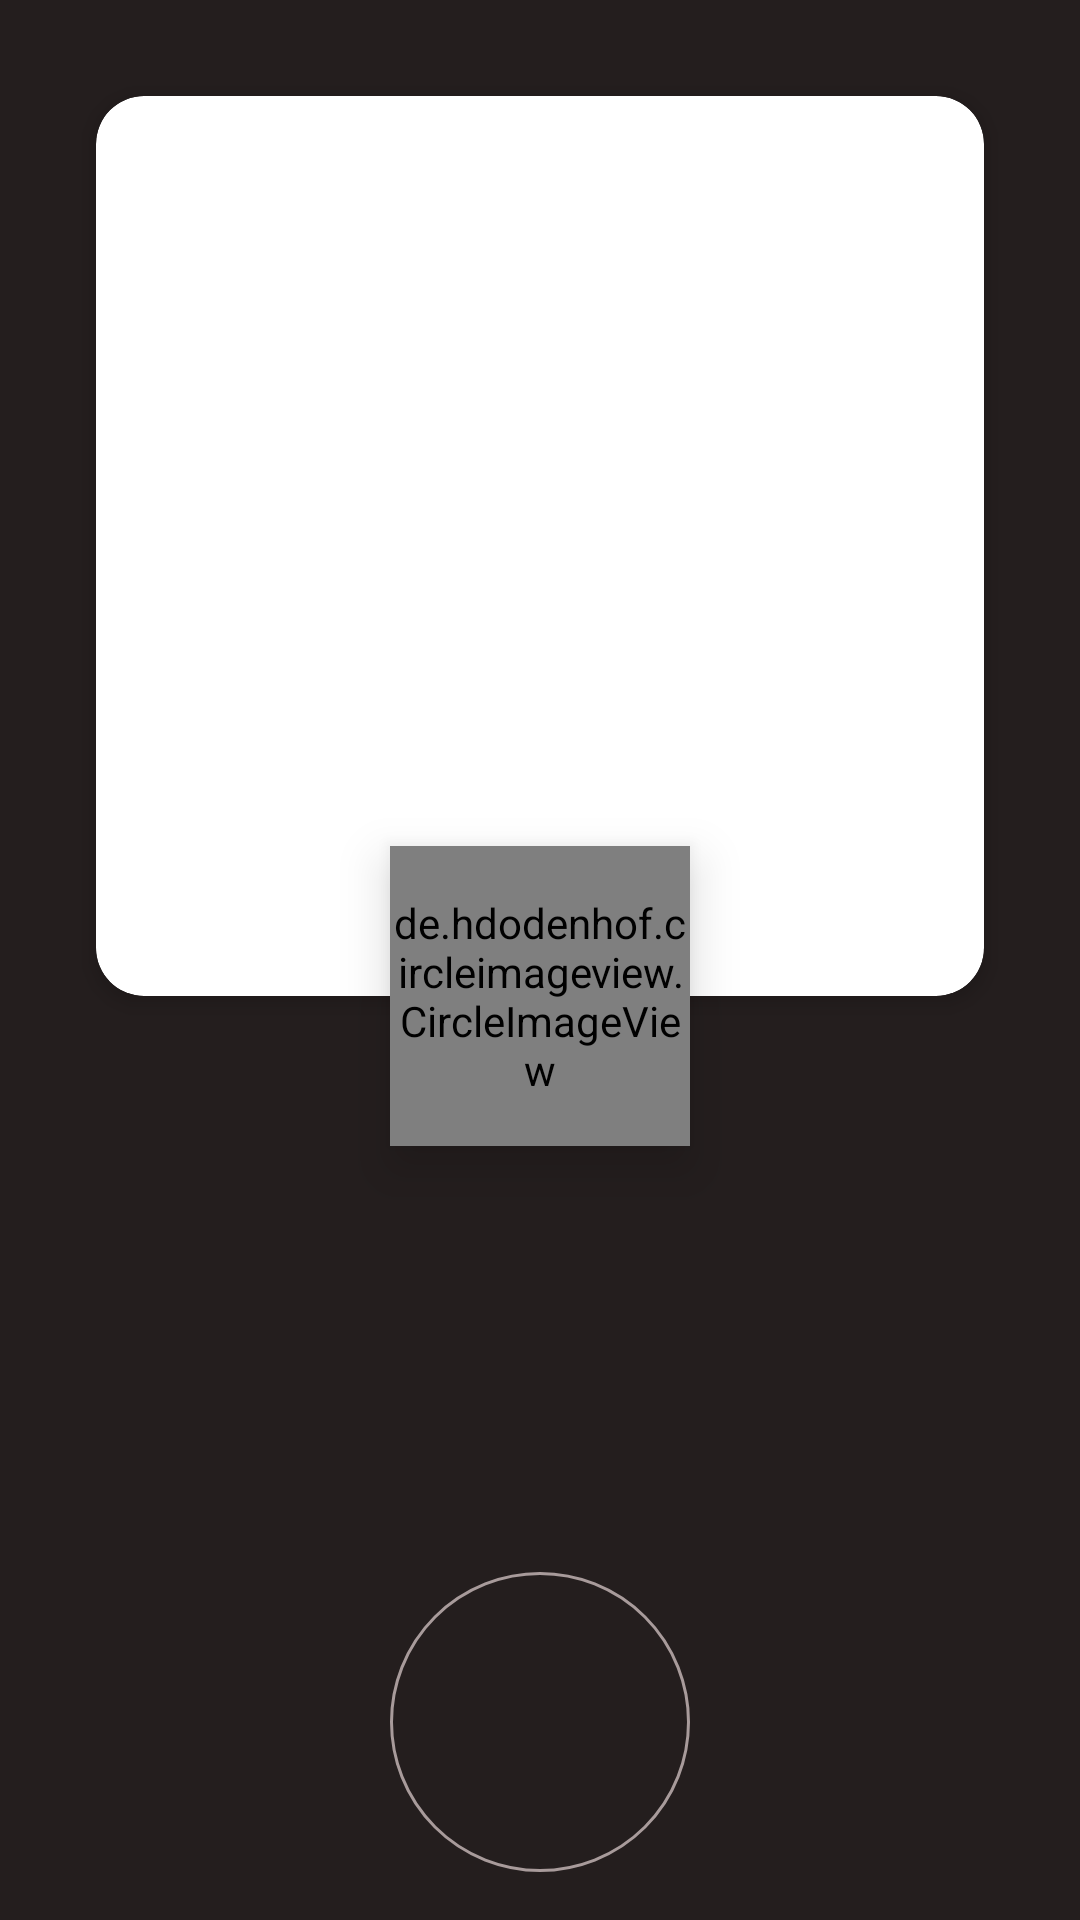

The Android layout XML behind this screen, and the referenced resources:
<!-- AndroidManifest.xml: application theme Theme.CredAndroidAssignment -->
<!-- res/layout/activity_main.xml -->
<?xml version="1.0" encoding="utf-8"?>
<layout xmlns:android="http://schemas.android.com/apk/res/android"
    xmlns:app="http://schemas.android.com/apk/res-auto"
    xmlns:tools="http://schemas.android.com/tools">

    <data>

    </data>

    <androidx.constraintlayout.widget.ConstraintLayout
        android:layout_width="match_parent"
        android:layout_height="match_parent"
        android:background="@color/grey"
        tools:context=".activities.MainActivity">

        <androidx.cardview.widget.CardView
            android:id="@+id/cvCred"
            android:layout_width="match_parent"
            android:layout_height="300dp"
            android:layout_margin="32dp"
            app:cardCornerRadius="16dp"
            app:cardElevation="4dp"
            app:layout_constraintEnd_toEndOf="parent"
            app:layout_constraintStart_toStartOf="parent"
            app:layout_constraintTop_toTopOf="parent">

            <androidx.constraintlayout.widget.ConstraintLayout
                android:layout_width="match_parent"
                android:layout_height="match_parent">

                <de.hdodenhof.circleimageview.CircleImageView
                    android:id="@+id/ivFounder"
                    android:layout_width="100dp"
                    android:layout_height="100dp"
                    android:layout_marginTop="32dp"
                    android:src="@drawable/cred_founder"
                    android:visibility="gone"
                    app:layout_constraintEnd_toEndOf="parent"
                    app:layout_constraintStart_toStartOf="parent"
                    app:layout_constraintTop_toTopOf="parent" />

                <TextView
                    android:id="@+id/tvName"
                    android:layout_width="match_parent"
                    android:layout_height="wrap_content"
                    android:layout_marginTop="8dp"
                    android:gravity="center"
                    android:text="@string/kunal_shah"
                    android:textAllCaps="true"
                    android:textColor="@color/black"
                    android:textSize="18sp"
                    android:textStyle="bold"
                    android:visibility="gone"
                    app:layout_constraintEnd_toEndOf="parent"
                    app:layout_constraintStart_toStartOf="parent"
                    app:layout_constraintTop_toBottomOf="@id/ivFounder" />

                <TextView
                    android:id="@+id/tvFounder"
                    android:layout_width="match_parent"
                    android:layout_height="wrap_content"
                    android:layout_marginTop="8dp"
                    android:gravity="center"
                    android:text="@string/ceo_of_cred"
                    android:textColor="@color/black"
                    android:textSize="16sp"
                    android:textStyle="bold"
                    android:visibility="gone"
                    app:layout_constraintEnd_toEndOf="parent"
                    app:layout_constraintStart_toStartOf="parent"
                    app:layout_constraintTop_toBottomOf="@id/tvName" />

                <TextView
                    android:id="@+id/tvSuccess"
                    android:layout_width="match_parent"
                    android:layout_height="wrap_content"
                    android:layout_marginTop="8dp"
                    android:gravity="center"
                    android:text="@string/success"
                    android:textColor="@color/black"
                    android:textSize="16sp"
                    android:textStyle="bold"
                    android:visibility="gone"
                    app:layout_constraintEnd_toEndOf="parent"
                    app:layout_constraintStart_toStartOf="parent"
                    app:layout_constraintTop_toBottomOf="@id/tvFounder" />

            </androidx.constraintlayout.widget.ConstraintLayout>

        </androidx.cardview.widget.CardView>

        <de.hdodenhof.circleimageview.CircleImageView
            android:id="@+id/ivCredLogo"
            android:layout_width="100dp"
            android:layout_height="100dp"
            android:elevation="10dp"
            android:src="@drawable/cred_logo"
            app:layout_constraintBottom_toBottomOf="@id/cvCred"
            app:layout_constraintEnd_toEndOf="parent"
            app:layout_constraintStart_toStartOf="parent"
            app:layout_constraintTop_toBottomOf="@id/cvCred"
            app:layout_constraintVertical_bias="0.45" />

        <LinearLayout
            android:id="@+id/bottomContainer"
            android:layout_width="100dp"
            android:layout_height="100dp"
            android:layout_marginBottom="16dp"
            android:background="@drawable/circle_container"
            android:gravity="center"
            android:orientation="horizontal"
            app:layout_constraintBottom_toBottomOf="parent"
            app:layout_constraintEnd_toEndOf="parent"
            app:layout_constraintStart_toStartOf="parent" />

        <ProgressBar
            android:id="@+id/progressBar"
            android:layout_width="wrap_content"
            android:layout_height="wrap_content"
            android:layout_marginBottom="40dp"
            android:visibility="gone"
            app:layout_constraintBottom_toBottomOf="parent"
            app:layout_constraintEnd_toEndOf="parent"
            app:layout_constraintStart_toStartOf="parent"
            app:layout_constraintTop_toTopOf="parent"
            app:layout_constraintVertical_bias="0.53" />

    </androidx.constraintlayout.widget.ConstraintLayout>
</layout>
<!-- resources referenced by this layout -->
<resources>
  <color name="black">#FF000000</color>
  <color name="grey">#241E1E</color>
  <!-- drawable circle_container (drawable) -->
  <?xml version="1.0" encoding="utf-8"?>
  <shape xmlns:android="http://schemas.android.com/apk/res/android"
      android:shape="oval">
  
      <solid android:color="@color/grey" />
  
      <corners android:radius="50dp" />
  
      <stroke
          android:width="1dp"
          android:color="@color/lightWhite" />
  
  </shape>
  <!-- drawable cred_founder: png bitmap (drawable, 151587 bytes) -->
  <!-- drawable cred_logo: jpg bitmap (drawable, 222688 bytes) -->
  <string name="ceo_of_cred">CEO of CRED</string>
  <string name="kunal_shah">Kunal Shah</string>
  <string name="success">Success</string>
  <style name="Theme.CredAndroidAssignment" parent="Theme.MaterialComponents.DayNight.NoActionBar">
          
          <item name="colorPrimary">@color/black</item>
          <item name="colorPrimaryVariant">@color/black</item>
          <item name="colorOnPrimary">@color/white</item>
          
          <item name="android:statusBarColor">?attr/colorPrimaryVariant</item>
          
      </style>
  <color name="lightWhite">#A89B9B</color>
  <color name="white">#FFFFFFFF</color>
</resources>
